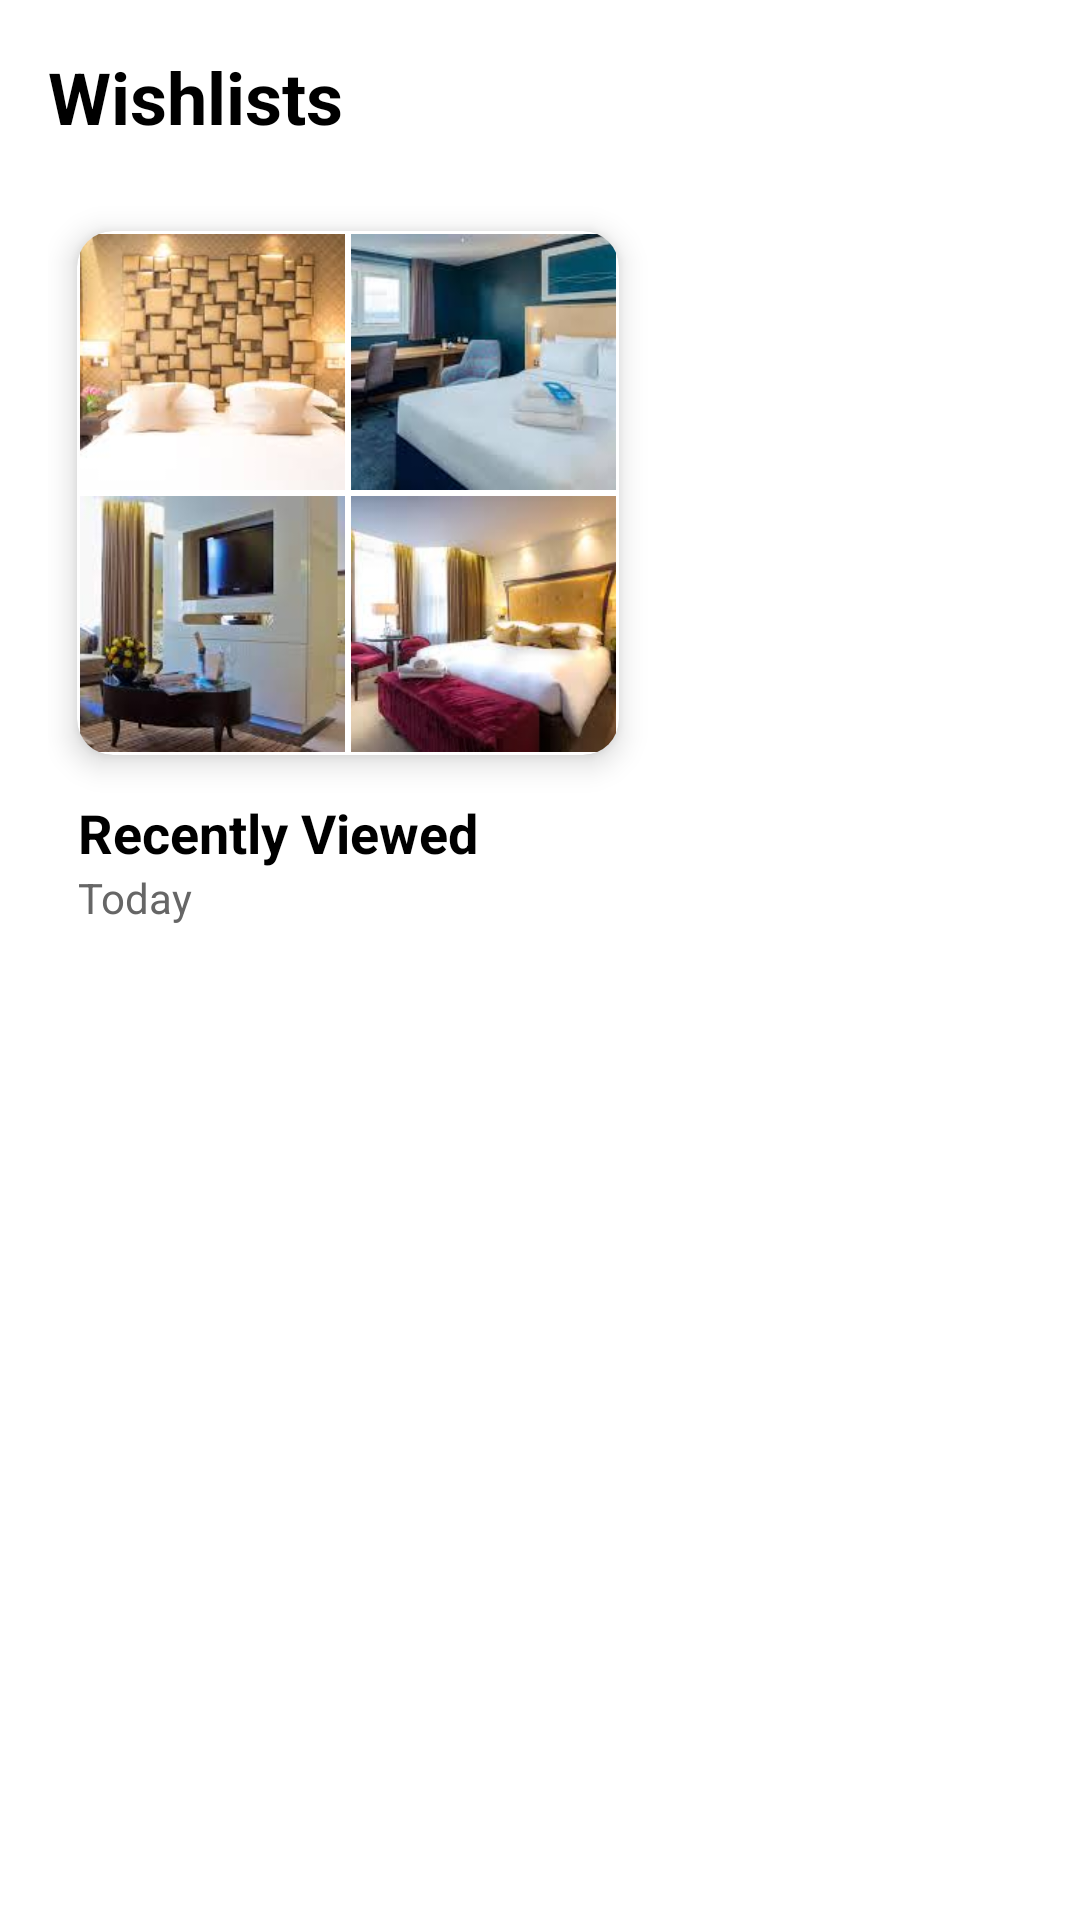

Write the Android layout XML for this screen, with the resource values it uses.
<!-- AndroidManifest.xml: application theme Theme.SkGlobal -->
<!-- res/layout/fragment_wishlist.xml -->
<?xml version="1.0" encoding="utf-8"?>
<ScrollView xmlns:android="http://schemas.android.com/apk/res/android"
    xmlns:tools="http://schemas.android.com/tools"
    xmlns:app="http://schemas.android.com/apk/res-auto"
    android:layout_width="match_parent"
    android:layout_height="match_parent"
    android:padding="16dp"
    android:background="#FFFFFF"
    tools:context=".fragment.WishlistFragment">

    <LinearLayout
        android:layout_width="match_parent"
        android:layout_height="wrap_content"
        android:orientation="vertical">

        
        <TextView
            android:id="@+id/tvWishlistTitle"
            android:layout_width="wrap_content"
            android:layout_height="wrap_content"
            android:text="Wishlists"
            android:textSize="24sp"
            android:textStyle="bold"
            android:textColor="#000000"
            android:layout_marginBottom="16dp" />

        
        <androidx.cardview.widget.CardView
            android:id="@+id/collageCard"
            android:layout_width="200dp"
            android:layout_height="200dp"
        android:layout_marginBottom="1dp"
        app:cardCornerRadius="12dp"
        app:cardElevation="6dp"
        app:cardUseCompatPadding="true"
        app:cardPreventCornerOverlap="true">

        <GridLayout
            android:layout_width="match_parent"
            android:layout_height="match_parent"

            android:columnCount="2"
            android:rowCount="2">

            <ImageView
                android:layout_width="0dp"
                android:layout_height="0dp"
                android:layout_columnWeight="1"
                android:layout_rowWeight="1"
                android:scaleType="centerCrop"
                android:layout_margin="1dp"
                android:src="@drawable/sample5" />

            <ImageView
                android:layout_width="0dp"
                android:layout_height="0dp"
                android:layout_columnWeight="1"
            android:layout_margin="1dp"
                android:layout_rowWeight="1"
                android:scaleType="centerCrop"
                android:src="@drawable/sample4" />

            <ImageView
                android:layout_width="0dp"
                android:layout_height="0dp"
                android:layout_columnWeight="1"
                android:layout_rowWeight="1"
            android:layout_margin="1dp"
                android:scaleType="centerCrop"
                android:src="@drawable/sample3" />

            <ImageView
                android:layout_width="0dp"
                android:layout_height="0dp"
                android:layout_columnWeight="1"

                android:layout_margin="1dp"
                android:layout_rowWeight="1"
                android:scaleType="centerCrop"
                android:src="@drawable/sample2" />
        </GridLayout>

    </androidx.cardview.widget.CardView>

    
    <TextView
        android:id="@+id/tvRecentlyViewed"
        android:layout_width="wrap_content"
        android:layout_height="wrap_content"
        android:text="Recently Viewed"

        android:textSize="18sp"
        android:layout_marginLeft="10dp"
        android:textStyle="bold"
        android:textColor="#000000"
        android:layout_marginBottom="0dp" />

    
    <TextView
        android:id="@+id/tvToday"
        android:layout_width="wrap_content"
        android:layout_height="wrap_content"
        android:layout_marginLeft="10dp"
        android:text="Today"
        android:textSize="14sp"
        android:textColor="#666666" />

</LinearLayout>
    </ScrollView>
<!-- resources referenced by this layout -->
<resources>
  <!-- drawable sample2: jpeg bitmap (drawable, 7345 bytes) -->
  <!-- drawable sample3: jpeg bitmap (drawable, 7568 bytes) -->
  <!-- drawable sample4: jpeg bitmap (drawable, 7254 bytes) -->
  <!-- drawable sample5: jpeg bitmap (drawable, 8600 bytes) -->
  <style name="Theme.SkGlobal" parent="Base.Theme.SkGlobal" />
  <style name="Base.Theme.SkGlobal" parent="Theme.Material3.DayNight.NoActionBar">
          
          
      </style>
</resources>
